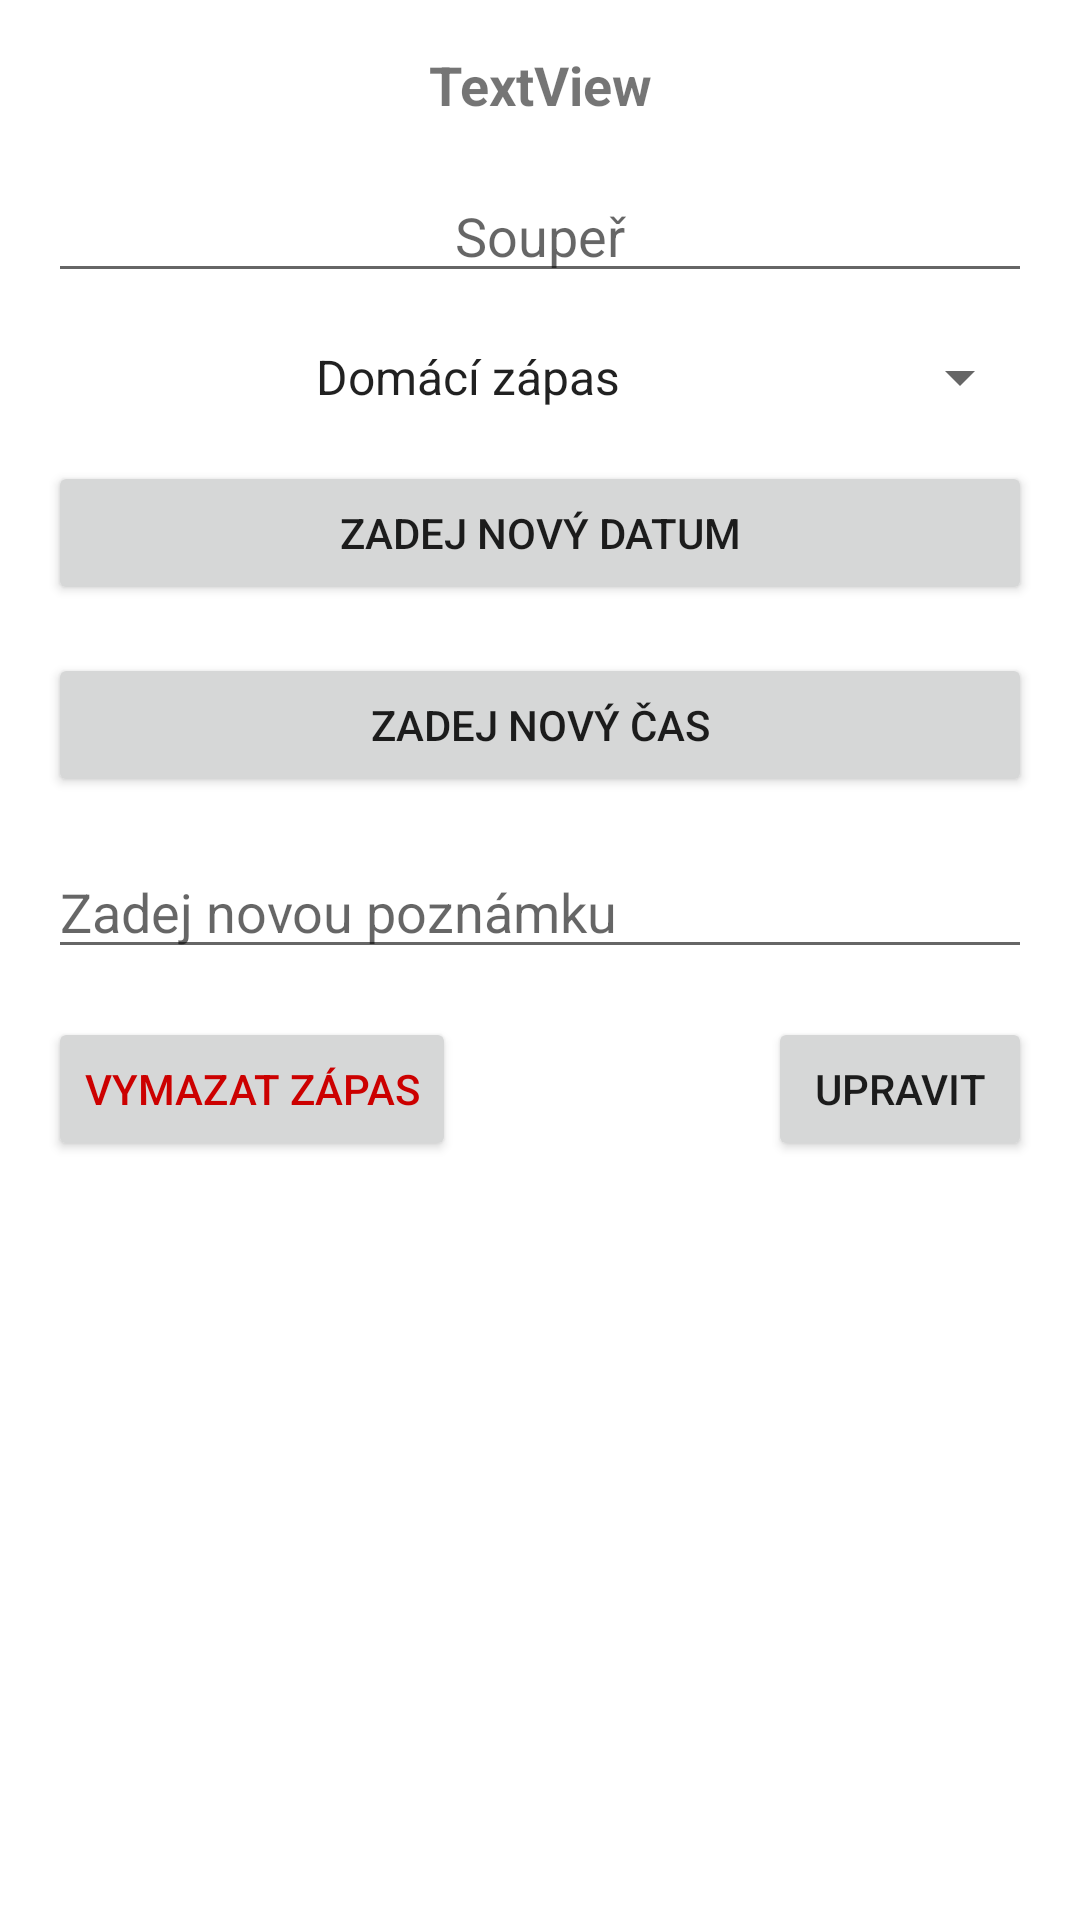

Here is an Android app screen rendered from its layout file. Give the layout XML and the strings, colors and styles it references.
<!-- AndroidManifest.xml: application theme AppTheme -->
<!-- res/layout/dialog_update_match.xml -->
<?xml version="1.0" encoding="utf-8"?>

<androidx.constraintlayout.widget.ConstraintLayout xmlns:android="http://schemas.android.com/apk/res/android"
    xmlns:app="http://schemas.android.com/apk/res-auto"
    xmlns:tools="http://schemas.android.com/tools"
    android:layout_width="match_parent"
    android:layout_height="match_parent"
    android:padding="16dp">

    <ScrollView
        android:layout_width="match_parent"
        android:layout_height="wrap_content"
        app:layout_constraintTop_toTopOf="parent"
        app:layout_constraintStart_toStartOf="parent"
        app:layout_constraintEnd_toEndOf="parent">
        <androidx.constraintlayout.widget.ConstraintLayout
            android:layout_width="match_parent"
            android:layout_height="match_parent">

            <Button
                android:id="@+id/btnUpdateDateMatch"
                android:layout_width="match_parent"
                android:layout_height="wrap_content"
                android:layout_marginTop="16dp"
                android:text="Zadej nový datum"
                app:layout_constraintEnd_toEndOf="parent"
                app:layout_constraintHorizontal_bias="0.812"
                app:layout_constraintStart_toStartOf="parent"
                app:layout_constraintTop_toBottomOf="@+id/spinnerMatchUpdate" />

            <Button
                android:id="@+id/btnUpdateTimeMatch"
                android:layout_width="match_parent"
                android:layout_height="wrap_content"
                android:layout_marginTop="16dp"
                android:text="Zadej nový čas"
                app:layout_constraintEnd_toEndOf="parent"
                app:layout_constraintStart_toStartOf="parent"
                app:layout_constraintTop_toBottomOf="@+id/btnUpdateDateMatch" />

            <EditText
                android:id="@+id/etUpdateNoteMatch"
                android:layout_width="match_parent"
                android:layout_height="wrap_content"
                android:layout_marginTop="16dp"
                android:ems="10"
                android:gravity="start|top"
                android:hint="Zadej novou poznámku"
                android:inputType="textMultiLine"
                app:layout_constraintEnd_toEndOf="parent"
                app:layout_constraintStart_toStartOf="parent"
                app:layout_constraintTop_toBottomOf="@+id/btnUpdateTimeMatch" />

            <Button
                android:id="@+id/btnUpdateMatch"
                android:layout_width="wrap_content"
                android:layout_height="wrap_content"
                android:layout_marginTop="16dp"
                android:text="Upravit"
                app:layout_constraintEnd_toEndOf="parent"
                app:layout_constraintTop_toBottomOf="@+id/etUpdateNoteMatch" />

            <Button
                android:id="@+id/btnDeleteMatch"
                android:layout_width="wrap_content"
                android:layout_height="wrap_content"
                android:layout_marginTop="16dp"
                android:text="Vymazat zápas"
                android:textColor="@android:color/holo_red_dark"
                app:layout_constraintStart_toStartOf="parent"
                app:layout_constraintTop_toBottomOf="@+id/etUpdateNoteMatch" />

            <EditText
                android:id="@+id/etUpdateOpponent"
                android:layout_width="match_parent"
                android:layout_height="wrap_content"
                android:layout_marginTop="16dp"
                android:ems="10"
                android:hint="Soupeř"
                android:inputType="textPersonName"
                android:textAlignment="center"
                app:layout_constraintTop_toBottomOf="@+id/tvMatchTeams"
                tools:layout_editor_absoluteX="16dp" />

            <Spinner
                android:id="@+id/spinnerMatchUpdate"
                android:layout_width="match_parent"
                android:layout_height="wrap_content"
                android:layout_marginTop="16dp"
                android:entries="@array/match"
                android:textAlignment="center"
                app:layout_constraintEnd_toEndOf="parent"
                app:layout_constraintStart_toStartOf="parent"
                app:layout_constraintTop_toBottomOf="@+id/etUpdateOpponent" />

            <TextView
                android:id="@+id/tvMatchTeams"
                android:layout_width="match_parent"
                android:layout_height="wrap_content"
                android:text="TextView"
                android:textAlignment="center"
                android:textSize="18dp"
                android:textStyle="bold"
                app:layout_constraintEnd_toEndOf="parent"
                app:layout_constraintStart_toStartOf="parent"
                app:layout_constraintTop_toTopOf="parent" />
        </androidx.constraintlayout.widget.ConstraintLayout>

    </ScrollView>


</androidx.constraintlayout.widget.ConstraintLayout>
<!-- resources referenced by this layout -->
<resources>
  <array name="match">
          <item>Domácí zápas</item>
          <item>Venkovní zápas</item>
      </array>
  <style name="AppTheme" parent="Theme.MaterialComponents.Light.DarkActionBar">
          
          <item name="colorPrimary">@color/colorPrimary</item>
          <item name="colorPrimaryDark">@color/colorPrimaryDark</item>
          <item name="colorAccent">#2B49E1</item>
      </style>
  <color name="colorPrimary">#06B670</color>
  <color name="colorPrimaryDark">#FFFFFF</color>
</resources>
